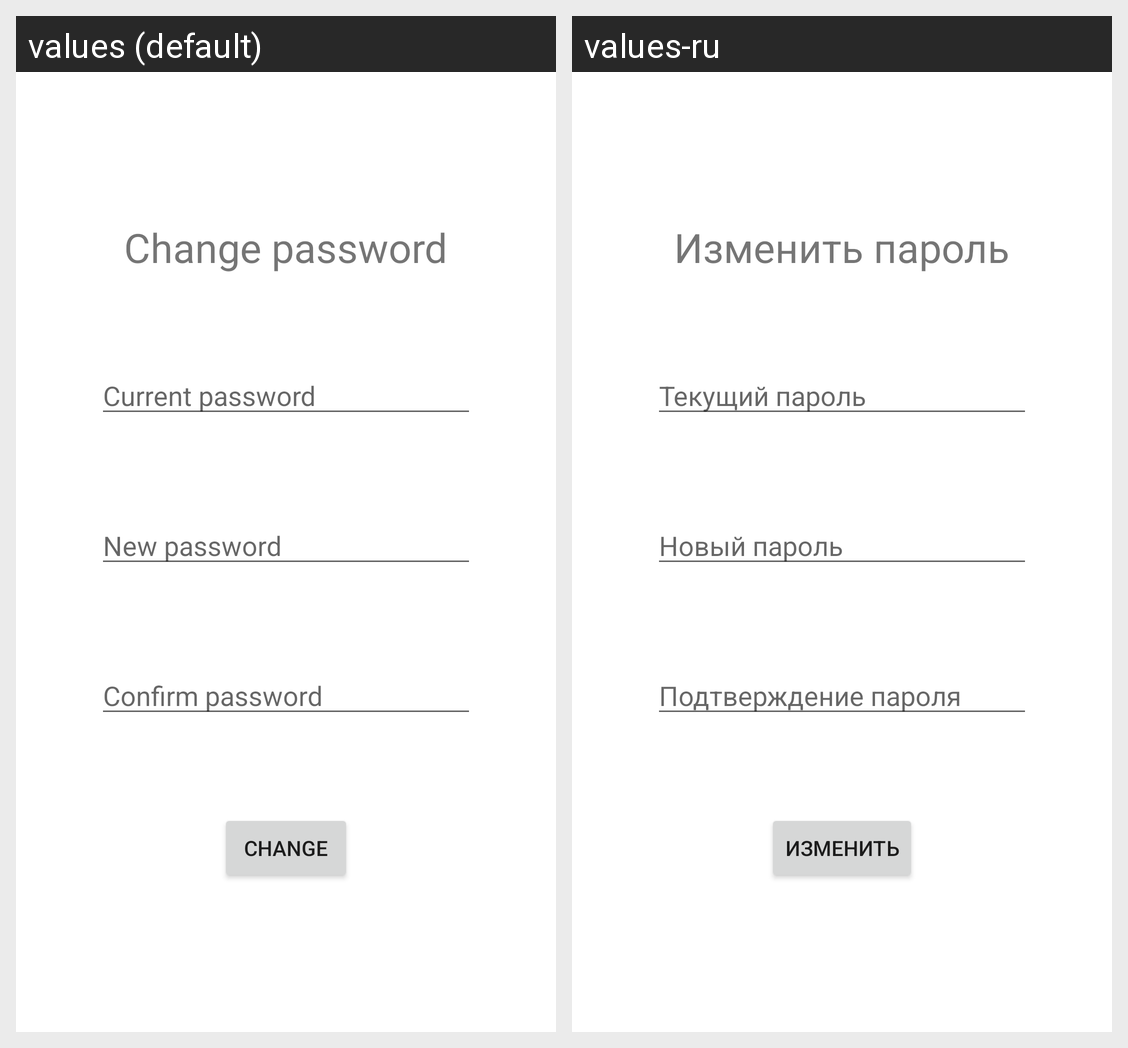

The same Android screen rendered under two of its app's locales, left to right. List the strings drawn on it with the default value and each locale's translation.
Android screen res/layout/change_password_fragment.xml rendered under 2 locales, left to right: values (default), values-ru. Device: Nexus 5 (rendered at 1080×1920; each locale shown at half size, 540×960, under a caption strip naming it); theme Theme.DetailFlowTest.
Strings drawn on this screen, with the default value and each locale's value (text and hints the layout hard-codes, and strings that could not be matched under every locale, appear in the picture but are not listed):

msg_authorization_change_password
  values: Change password
  values-ru: Изменить пароль

msg_authorization_hint_current_password
  values: Current password
  values-ru: Текущий пароль

msg_authorization_hint_new_password
  values: New password
  values-ru: Новый пароль

msg_authorization_hint_confirm_password
  values: Confirm password
  values-ru: Подтверждение пароля

button_authorization_change
  values: Change
  values-ru: Изменить
